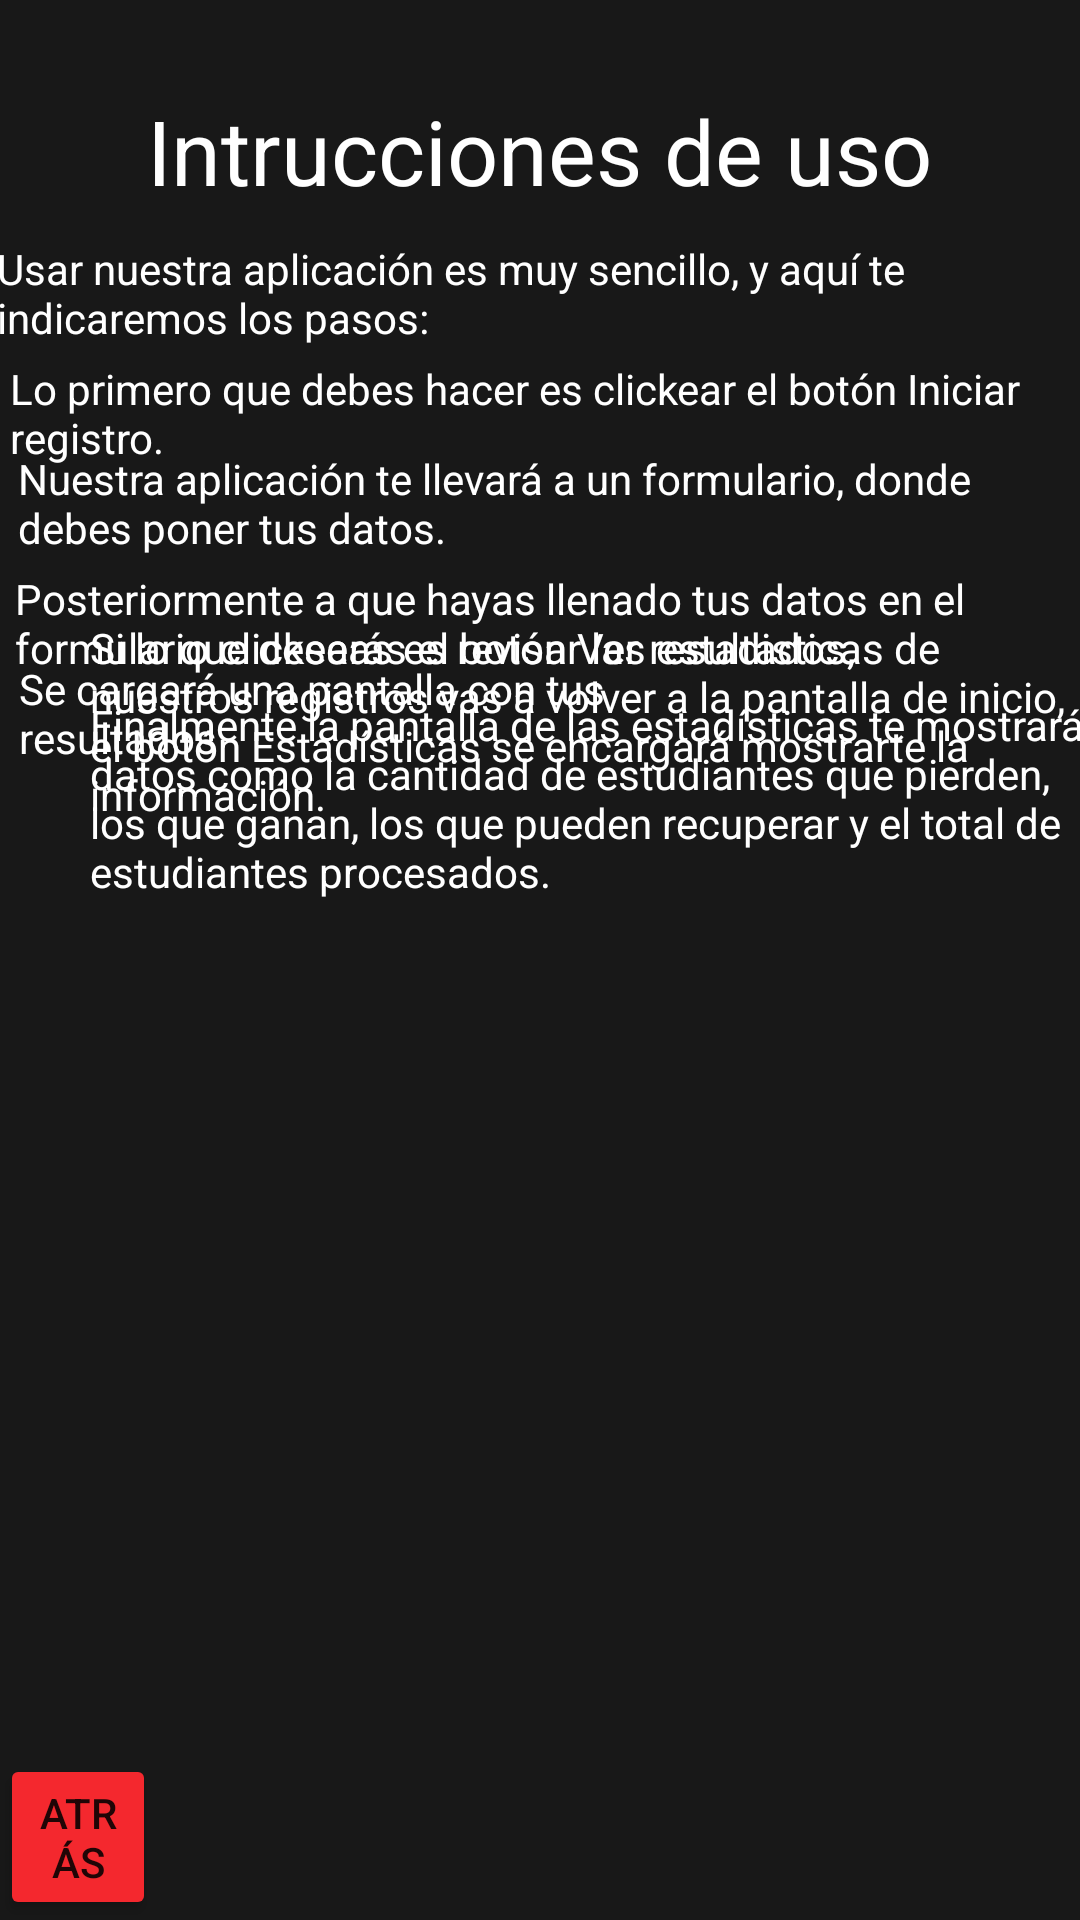

This screen was rendered from an Android layout file. Write that file and the resources it references.
<!-- AndroidManifest.xml: application theme Theme.AppKotlin2 -->
<!-- res/layout/activity_instrucciones.xml -->
<?xml version="1.0" encoding="utf-8"?>
<FrameLayout
   xmlns:android="http://schemas.android.com/apk/res/android"
    xmlns:app="http://schemas.android.com/apk/res-auto"
    xmlns:tools="http://schemas.android.com/tools"
    android:layout_width="match_parent"
    android:layout_height="match_parent"
    tools:context=".Instrucciones"
    android:background="#181818"
    >


    <TextView
        android:id="@+id/textView"
        android:layout_width="wrap_content"
        android:layout_height="wrap_content"
        android:text="@string/instrucciones"
        android:layout_gravity="center|top"
        android:layout_marginTop="30dp"
        android:textSize="30sp"
        android:textColor="#fff"
        app:layout_constraintEnd_toEndOf="parent"
        app:layout_constraintHorizontal_bias="0.498"
        app:layout_constraintStart_toStartOf="parent"
        tools:layout_editor_absoluteY="70dp"
        tools:ignore="MissingConstraints" />

    <TextView
        android:id="@+id/textView2"
        android:layout_width="362dp"
        android:layout_height="38dp"
        android:text="@string/parr_1"
        android:layout_gravity="center_horizontal"
        android:layout_marginTop="80dp"
        android:textColor="#fff"
        app:layout_constraintEnd_toEndOf="parent"
        app:layout_constraintStart_toStartOf="parent"
        tools:ignore="MissingConstraints"
        tools:layout_editor_absoluteY="161dp" />

    <TextView
        android:id="@+id/textView4"
        android:layout_width="353dp"
        android:layout_height="43dp"
        android:text="@string/inst_1"
        android:layout_gravity="center_horizontal"
        android:layout_marginTop="120dp"
        android:textColor="#fff"
        app:layout_constraintEnd_toEndOf="parent"
        app:layout_constraintStart_toStartOf="parent"
        tools:ignore="MissingConstraints"
        tools:layout_editor_absoluteY="209dp" />

    <TextView
        android:id="@+id/textView5"
        android:layout_width="348dp"
        android:layout_height="41dp"
        android:text="@string/inst_2"
        android:textColor="#fff"
        android:layout_gravity="center_horizontal"
        android:layout_marginTop="150dp"
        app:layout_constraintEnd_toEndOf="parent"
        app:layout_constraintHorizontal_bias="0.46"
        app:layout_constraintStart_toStartOf="parent"
        tools:ignore="MissingConstraints"
        tools:layout_editor_absoluteY="261dp" />

    <TextView
        android:id="@+id/textView6"
        android:layout_width="350dp"
        android:layout_height="50dp"
        android:text="@string/inst_3"
        android:layout_gravity="center_horizontal"
        android:layout_marginTop="190dp"
        android:textColor="#fff"
        app:layout_constraintEnd_toEndOf="parent"
        app:layout_constraintStart_toStartOf="parent"
        tools:ignore="MissingConstraints"
        tools:layout_editor_absoluteY="314dp" />

    <TextView
        android:id="@+id/textView7"
        android:layout_width="257dp"
        android:layout_height="50dp"
        android:text="@string/inst4_"
        android:layout_gravity="center_horizontal"
        android:layout_marginTop="220dp"
        android:layout_marginRight="45dp"
        android:textColor="#fff"
        app:layout_constraintEnd_toEndOf="parent"
        app:layout_constraintHorizontal_bias="0.227"
        app:layout_constraintStart_toStartOf="parent"
        tools:layout_editor_absoluteY="378dp" />

    <Button
        android:id="@+id/buttonatras1"
        android:layout_width="wrap_content"
        android:layout_height="wrap_content"
        android:layout_marginEnd="308dp"
        android:backgroundTint="#f4282e"
        android:layout_gravity="bottom|left"
        android:layout_marginLeft="100dp"
        android:text="@string/atras"
        tools:ignore="MissingConstraints" />

    <TextView
        android:id="@+id/textView3"
        android:layout_width="wrap_content"
        android:layout_height="wrap_content"
        android:text="@string/inst5"
        android:layout_marginLeft="30dp"
        android:layout_marginTop="-80dp"
        android:layout_gravity="center_vertical"
        android:textColor="#fff"/>

    <TextView
        android:id="@+id/textView8"
        android:layout_width="wrap_content"
        android:layout_height="wrap_content"
        android:textColor="#fff"
        android:layout_gravity="bottom|center"
        android:layout_marginBottom="340dp"
        android:layout_marginLeft="20dp"
        android:text="@string/inst_6" />
</FrameLayout>
<!-- resources referenced by this layout -->
<resources>
  <string name="atras">Atrás</string>
  <string name="inst4_">Se cargará una pantalla con tus resultados</string>
  <string name="inst5">Si lo que deseas es revisar las estadisticas de nuestros registros vas a volver a la pantalla de inicio, el botón Estadísticas se encargará mostrarte la información.</string>
  <string name="inst_1">Lo primero que debes hacer es clickear el botón Iniciar registro.</string>
  <string name="inst_2">Nuestra aplicación te llevará a un formulario, donde debes poner tus datos.</string>
  <string name="inst_3">Posteriormente a que hayas llenado tus datos en el formulario clickearás el botón Ver resultados,</string>
  <string name="inst_6">Finalmente la pantalla de las estadísticas te mostrará datos como la cantidad de estudiantes que pierden, los que ganan, los que pueden recuperar y el total de estudiantes procesados.</string>
  <string name="instrucciones">Intrucciones de uso</string>
  <string name="parr_1">Usar nuestra aplicación es muy sencillo, y aquí te indicaremos los pasos:</string>
  <style name="Theme.AppKotlin2" parent="Theme.MaterialComponents.DayNight.NoActionBar">
          
          <item name="colorPrimary">@color/purple_500</item>
          <item name="colorPrimaryVariant">@color/purple_700</item>
          <item name="colorOnPrimary">@color/white</item>
          
          <item name="colorSecondary">@color/teal_200</item>
          <item name="colorSecondaryVariant">@color/teal_700</item>
          <item name="colorOnSecondary">@color/black</item>
          
          <item name="android:statusBarColor" tools:targetApi="l">?attr/colorPrimaryVariant</item>
          
          <item name="colorControlActivated">@color/Red</item>
      </style>
  <color name="purple_500">#FF6200EE</color>
  <color name="purple_700">#FF3700B3</color>
  <color name="white">#FFFFFFFF</color>
  <color name="teal_200">#FF03DAC5</color>
  <color name="teal_700">#FF018786</color>
  <color name="black">#FF000000</color>
  <color name="Red">#f4282e</color>
</resources>
